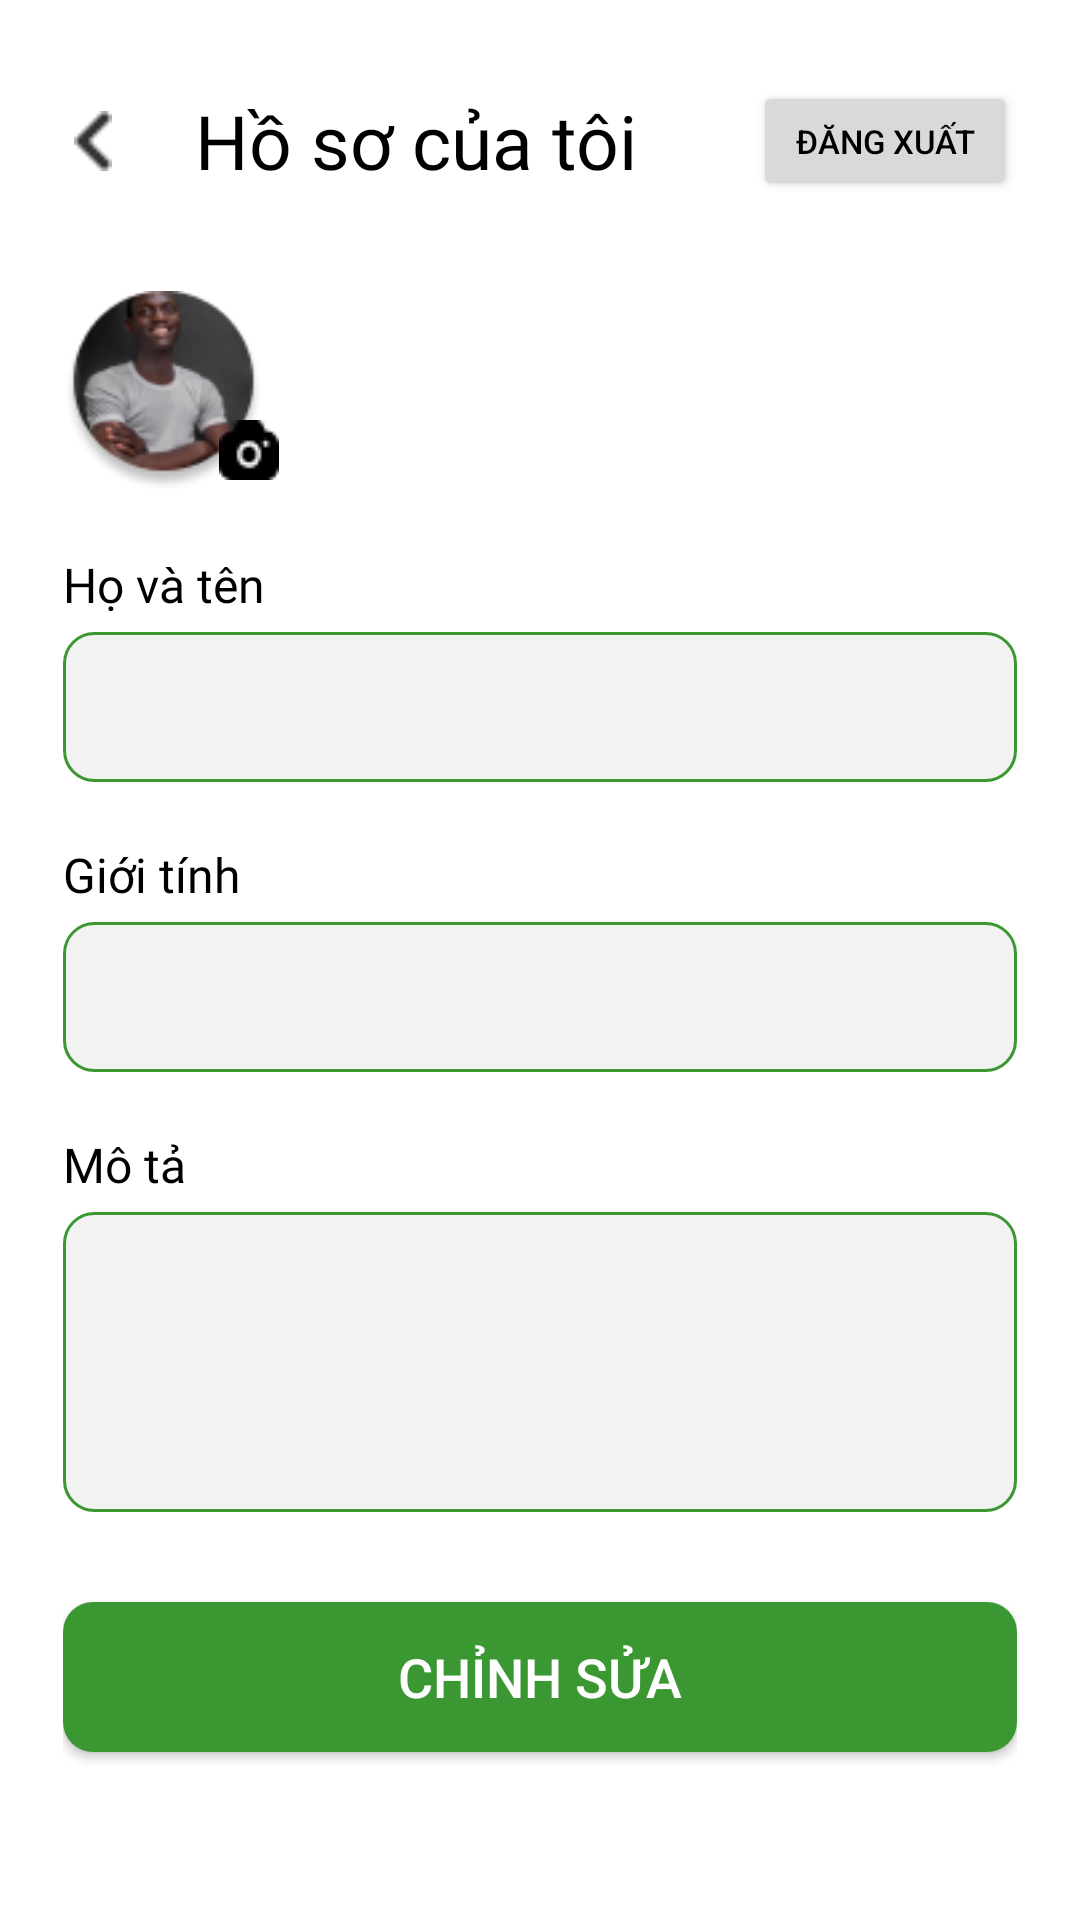

This screen was rendered from an Android layout file. Write that file and the resources it references.
<!-- AndroidManifest.xml: application theme Theme.HSTalk_Version2 -->
<!-- res/layout/activity_edit_profile.xml -->
<?xml version="1.0" encoding="utf-8"?>
<LinearLayout xmlns:android="http://schemas.android.com/apk/res/android"
    xmlns:app="http://schemas.android.com/apk/res-auto"
    xmlns:tools="http://schemas.android.com/tools"
    android:layout_width="match_parent"
    android:layout_height="match_parent"
    android:paddingHorizontal="21dp"
    android:orientation="vertical">

    <LinearLayout
        android:layout_marginTop="27dp"
        android:orientation="horizontal"
        android:layout_width="match_parent"
        android:layout_height="wrap_content">
        <ImageView
            android:id="@+id/btn_back"
            android:layout_width="20dp"
            android:layout_height="20dp"
            android:layout_gravity="start|center_vertical"
            android:clickable="true"
            android:foreground="?attr/selectableItemBackground"
            android:src="@mipmap/back_2" />
        <TextView
            android:layout_gravity="center_vertical"
            android:includeFontPadding="true"
            android:text="Hồ sơ của tôi"
            android:textColor="@color/black"
            android:lineHeight="30dp"
            android:layout_weight="1"
            android:layout_marginStart="24dp"
            android:fontFamily="@font/interbold"
            android:textSize="25sp"
            android:layout_width="wrap_content"
            android:layout_height="wrap_content"/>
        <Button
            android:id="@+id/btn_out"
            android:textSize="11sp"
            android:backgroundTint="#D9D9D9"
            android:text="Đăng xuất"
            android:textColor="@color/black"
            android:paddingVertical="4dp"
            android:paddingHorizontal="10dp"
            android:layout_width="wrap_content"
            android:layout_height="40dp"/>
    </LinearLayout>

    <androidx.constraintlayout.widget.ConstraintLayout
        android:layout_width="match_parent"
        android:layout_height="wrap_content"
        android:layout_marginTop="30dp"
        android:orientation="horizontal">
        <ImageView
            android:id="@+id/avatar"
            android:layout_width="67dp"
            android:layout_height="67dp"
            android:src="@mipmap/avatar"
            app:layout_constraintStart_toStartOf="parent"
            app:layout_constraintTop_toTopOf="parent" />
        <ImageView
            android:layout_width="20dp"
            android:layout_height="20dp"
            android:layout_marginStart="52dp"
            android:layout_marginBottom="4dp"
            android:scaleType="fitXY"
            android:src="@mipmap/camera"
            app:layout_constraintBottom_toBottomOf="parent"
            app:layout_constraintStart_toStartOf="parent" />
    </androidx.constraintlayout.widget.ConstraintLayout>

    <TextView
        android:layout_width="wrap_content"
        android:layout_height="wrap_content"
        android:text="Họ và tên"
        android:layout_marginTop="20dp"
        android:textSize="16dp"
        android:textColor="#000000"
        android:fontFamily="@font/intermedium"/>

    <EditText
        android:id="@+id/name"
        android:layout_width="match_parent"
        android:layout_height="50dp"
        android:layout_marginTop="5dp"
        android:paddingHorizontal="10dp"
        android:textSize="14dp"
        android:textColor="#000000"
        android:fontFamily="@font/intermedium"
        android:background="@drawable/border_edt_username"/>

    <TextView
        android:layout_width="wrap_content"
        android:layout_height="wrap_content"
        android:text="Giới tính"
        android:layout_marginTop="20dp"
        android:textSize="16dp"
        android:textColor="#000000"
        android:fontFamily="@font/intermedium"/>

    <EditText
        android:id="@+id/gioitinh"
        android:layout_width="match_parent"
        android:layout_height="50dp"
        android:layout_marginTop="5dp"
        android:paddingHorizontal="10dp"
        android:textSize="14dp"
        android:textColor="#000000"
        android:fontFamily="@font/intermedium"
        android:background="@drawable/border_edt_username"/>

    <TextView
        android:layout_width="wrap_content"
        android:layout_height="wrap_content"
        android:text="Mô tả"
        android:layout_marginTop="20dp"
        android:textSize="16dp"
        android:textColor="#000000"
        android:fontFamily="@font/intermedium"/>

    <EditText
        android:id="@+id/mota"
        android:layout_width="match_parent"
        android:layout_height="100dp"
        android:layout_marginTop="5dp"
        android:text=""
        android:paddingHorizontal="10dp"
        android:textSize="14dp"
        android:paddingTop="16.67dp"
        android:gravity="top"
        android:textColor="#000000"
        android:fontFamily="@font/intermedium"
        android:background="@drawable/border_edt_username"/>


    <Button
        android:id="@+id/btn_capnhat"
        android:layout_marginTop="30dp"
        android:layout_width="match_parent"
        android:layout_height="50dp"
        android:text="Chỉnh sửa"
        android:background="@drawable/border_btn_edit_profile"
        android:textSize="18dp"
        android:textColor="@color/white"
        />
</LinearLayout>
<!-- resources referenced by this layout -->
<resources>
  <color name="black">#FF000000</color>
  <color name="white">#FFFFFFFF</color>
  <!-- drawable border_btn_edit_profile (drawable) -->
  <shape xmlns:android="http://schemas.android.com/apk/res/android"
      android:shape="rectangle">
  
      <corners
          android:radius="10dp" />
  
      <size
          android:width="110dp"
          android:height="110dp" />
  
      <solid android:color="#3A9732" />
  </shape>
  <!-- drawable border_edt_username (drawable) -->
  <shape xmlns:android="http://schemas.android.com/apk/res/android"
      android:shape="rectangle">
      <stroke
          android:width="1dp"
          android:color="#3A9732" />
  
      <corners
          android:radius="10dp" />
  
      <size
          android:width="110dp"
          android:height="110dp" />
  
      <solid android:color="#F2F2F2" />
  </shape>
  <!-- mipmap avatar: png bitmap (mipmap-hdpi, 8999 bytes) -->
  <!-- mipmap back_2: png bitmap (mipmap-hdpi, 280 bytes) -->
  <!-- mipmap camera: png bitmap (mipmap-hdpi, 361 bytes) -->
  <style name="Theme.HSTalk_Version2" parent="Theme.MaterialComponents.DayNight.DarkActionBar">
          
          <item name="colorPrimary">@color/app_color</item>
          <item name="colorPrimaryVariant">@color/white</item>
          <item name="colorOnPrimary">@color/white</item>
          
          <item name="colorSecondary">@color/teal_200</item>
          <item name="colorSecondaryVariant">@color/teal_700</item>
          <item name="colorOnSecondary">@color/black</item>
          
          <item name="android:statusBarColor">?attr/colorPrimaryVariant</item>
          
          <item name="android:windowActionBar">false</item>
          <item name="windowNoTitle">true</item>
          <item name="android:windowLightStatusBar">true</item>
      </style>
  <color name="app_color">#3A9732</color>
  <color name="teal_200">#FF03DAC5</color>
  <color name="teal_700">#FF018786</color>
</resources>
